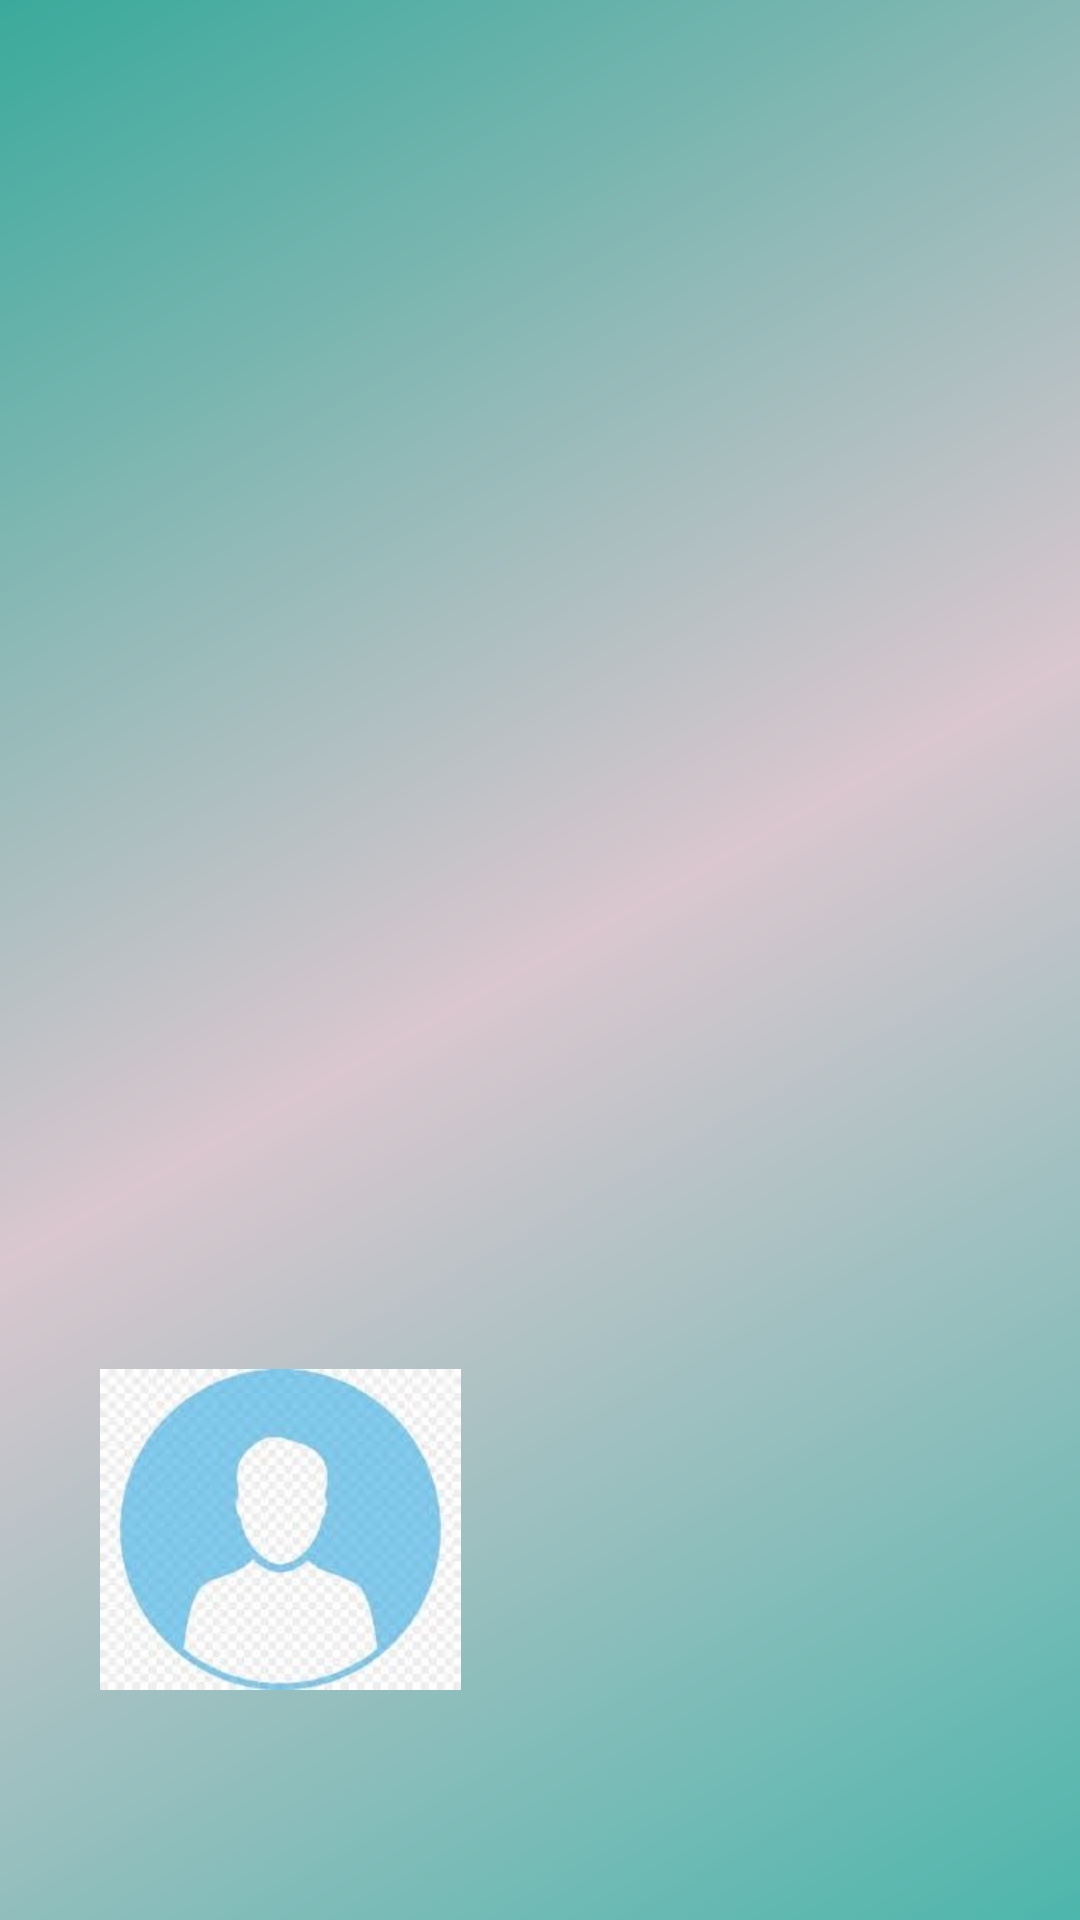

Write the Android layout XML for this screen, with the resource values it uses.
<!-- AndroidManifest.xml: application theme Theme.IIITP -->
<!-- res/layout/nav_header_main.xml -->
<?xml version="1.0" encoding="utf-8"?>
<LinearLayout xmlns:android="http://schemas.android.com/apk/res/android"
    xmlns:app="http://schemas.android.com/apk/res-auto"
    android:layout_width="match_parent"
    android:layout_height="@dimen/nav_header_height"
    android:layout_marginTop="40dp"
    android:background="@drawable/side_nav_bar"
    android:gravity="bottom"
    android:orientation="vertical"
    android:paddingLeft="@dimen/activity_horizontal_margin"
    android:paddingTop="@dimen/activity_vertical_margin"
    android:paddingRight="@dimen/activity_horizontal_margin"
    android:paddingBottom="@dimen/activity_vertical_margin"
    android:theme="@style/ThemeOverlay.AppCompat.Dark">

    <ImageView
        android:id="@+id/head_image"
        android:layout_width="155dp"
        android:layout_height="119dp"
        android:contentDescription="@string/nav_header_desc"
        android:paddingTop="@dimen/nav_header_vertical_spacing"
        app:srcCompat="@drawable/user_logo" />

    <TextView
        android:id="@+id/head_text_name"
        android:layout_width="match_parent"
        android:layout_height="wrap_content"
        android:paddingTop="@dimen/nav_header_vertical_spacing"
        android:textAppearance="@style/TextAppearance.AppCompat.Body1"
        android:textColor="#5E0A0A"
        android:textSize="18sp"
        android:textStyle="bold" />

    <TextView
        android:id="@+id/head_text_email"
        android:layout_width="match_parent"
        android:layout_height="wrap_content"
        android:textSize="18sp"
        android:textStyle="bold" />
</LinearLayout>
<!-- resources referenced by this layout -->
<resources>
  <dimen name="activity_horizontal_margin">16dp</dimen>
  <dimen name="activity_vertical_margin">16dp</dimen>
  <dimen name="nav_header_height">180dp</dimen>
  <dimen name="nav_header_vertical_spacing">12dp</dimen>
  <!-- drawable side_nav_bar (drawable) -->
  <shape xmlns:android="http://schemas.android.com/apk/res/android"
      android:shape="rectangle">
      <gradient
          android:angle="135"
          android:centerColor="#DAC7CF"
          android:endColor="#3AAA9C"
          android:startColor="#4DB6AC"
          android:type="linear" />
  </shape>
  <!-- drawable user_logo: jpg bitmap (drawable, 12282 bytes) -->
  <string name="nav_header_desc">Navigation header</string>
  <style name="Theme.IIITP" parent="Theme.MaterialComponents.DayNight.DarkActionBar">
          
          <item name="colorPrimary">#385C34</item>
          <item name="colorPrimaryVariant">#535A53</item>
          <item name="colorOnPrimary">@color/white</item>
          
          <item name="colorSecondary">@color/teal_200</item>
          <item name="colorSecondaryVariant">@color/teal_700</item>
          <item name="colorOnSecondary">@color/black</item>
          
          <item name="android:statusBarColor" tools:targetApi="l">?attr/colorPrimaryVariant</item>
          
      </style>
  <!-- not gathered from this repository: default colours our renderer supplied (Android Studio template values) -->
  <color name="teal_200">#FF03DAC5</color>
  <color name="teal_700">#FF018786</color>
  <color name="black">#FF000000</color>
  <color name="white">#FFFFFFFF</color>
</resources>
